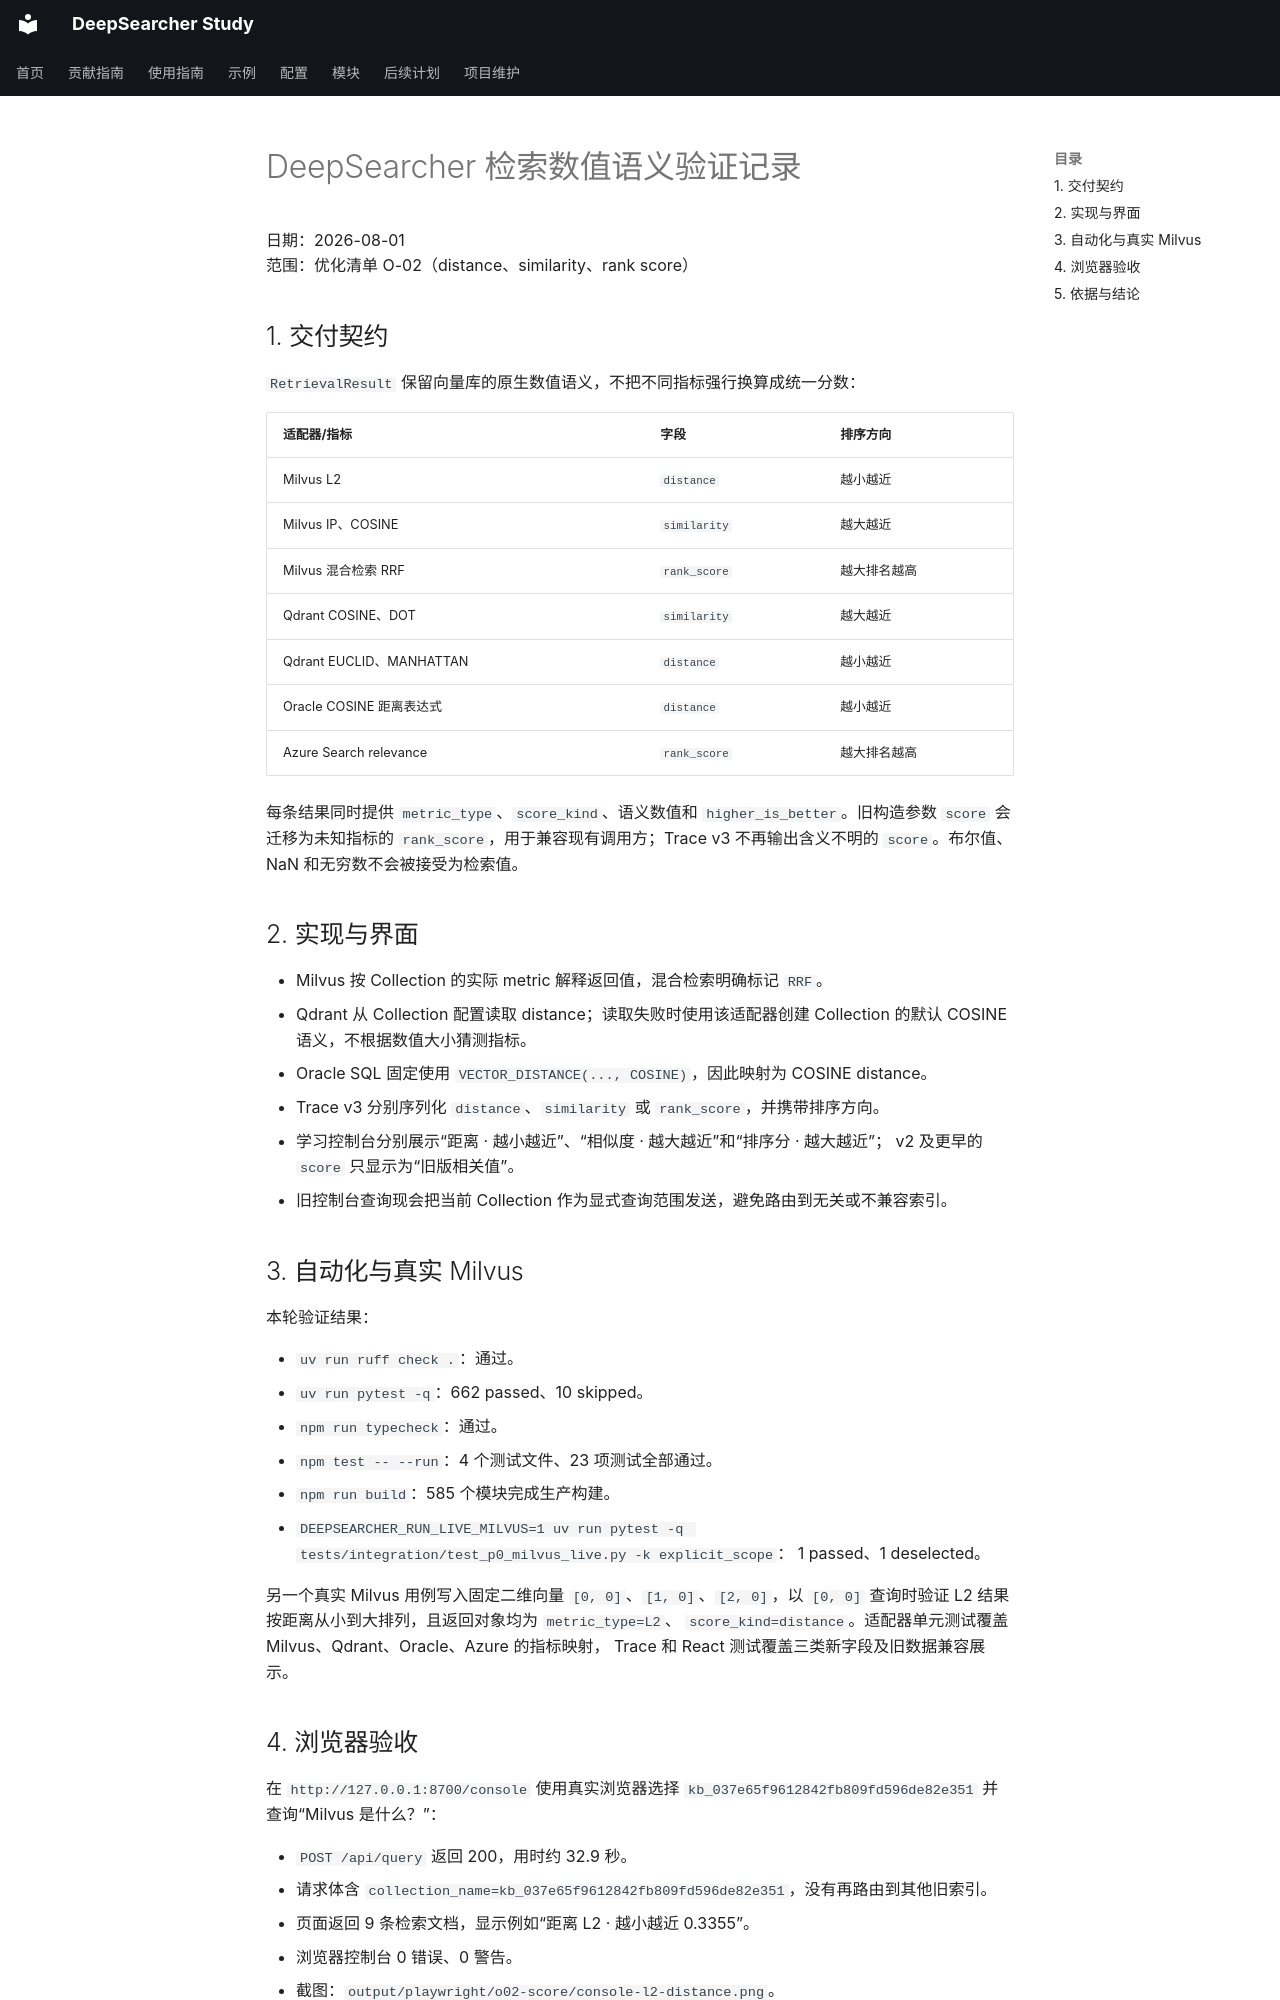

repository: wyl0828/deep-searcher-study · page: 开发记录/验证记录/2026-08-01-deepsearcher-retrieval-score-semantics-verification/index.html · generator: mkdocs

# DeepSearcher 检索数值语义验证记录

日期：2026-08-01  
范围：优化清单 O-02（distance、similarity、rank score）

## 1. 交付契约

`RetrievalResult` 保留向量库的原生数值语义，不把不同指标强行换算成统一分数：

| 适配器/指标 | 字段 | 排序方向 |
| --- | --- | --- |
| Milvus L2 | `distance` | 越小越近 |
| Milvus IP、COSINE | `similarity` | 越大越近 |
| Milvus 混合检索 RRF | `rank_score` | 越大排名越高 |
| Qdrant COSINE、DOT | `similarity` | 越大越近 |
| Qdrant EUCLID、MANHATTAN | `distance` | 越小越近 |
| Oracle COSINE 距离表达式 | `distance` | 越小越近 |
| Azure Search relevance | `rank_score` | 越大排名越高 |

每条结果同时提供 `metric_type`、`score_kind`、语义数值和 `higher_is_better`。旧构造参数
`score` 会迁移为未知指标的 `rank_score`，用于兼容现有调用方；Trace v3 不再输出含义不明的
`score`。布尔值、NaN 和无穷数不会被接受为检索值。

## 2. 实现与界面

- Milvus 按 Collection 的实际 metric 解释返回值，混合检索明确标记 `RRF`。
- Qdrant 从 Collection 配置读取 distance；读取失败时使用该适配器创建 Collection 的默认
  COSINE 语义，不根据数值大小猜测指标。
- Oracle SQL 固定使用 `VECTOR_DISTANCE(..., COSINE)`，因此映射为 COSINE distance。
- Trace v3 分别序列化 `distance`、`similarity` 或 `rank_score`，并携带排序方向。
- 学习控制台分别展示“距离 · 越小越近”、“相似度 · 越大越近”和“排序分 · 越大越近”；
  v2 及更早的 `score` 只显示为“旧版相关值”。
- 旧控制台查询现会把当前 Collection 作为显式查询范围发送，避免路由到无关或不兼容索引。

## 3. 自动化与真实 Milvus

本轮验证结果：

- `uv run ruff check .`：通过。
- `uv run pytest -q`：662 passed、10 skipped。
- `npm run typecheck`：通过。
- `npm test -- --run`：4 个测试文件、23 项测试全部通过。
- `npm run build`：585 个模块完成生产构建。
- `DEEPSEARCHER_RUN_LIVE_MILVUS=1 uv run pytest -q tests/integration/test_p0_milvus_live.py -k explicit_scope`：
  1 passed、1 deselected。

另一个真实 Milvus 用例写入固定二维向量 `[0, 0]`、`[1, 0]`、`[2, 0]`，以 `[0, 0]`
查询时验证 L2 结果按距离从小到大排列，且返回对象均为 `metric_type=L2`、
`score_kind=distance`。适配器单元测试覆盖 Milvus、Qdrant、Oracle、Azure 的指标映射，
Trace 和 React 测试覆盖三类新字段及旧数据兼容展示。
